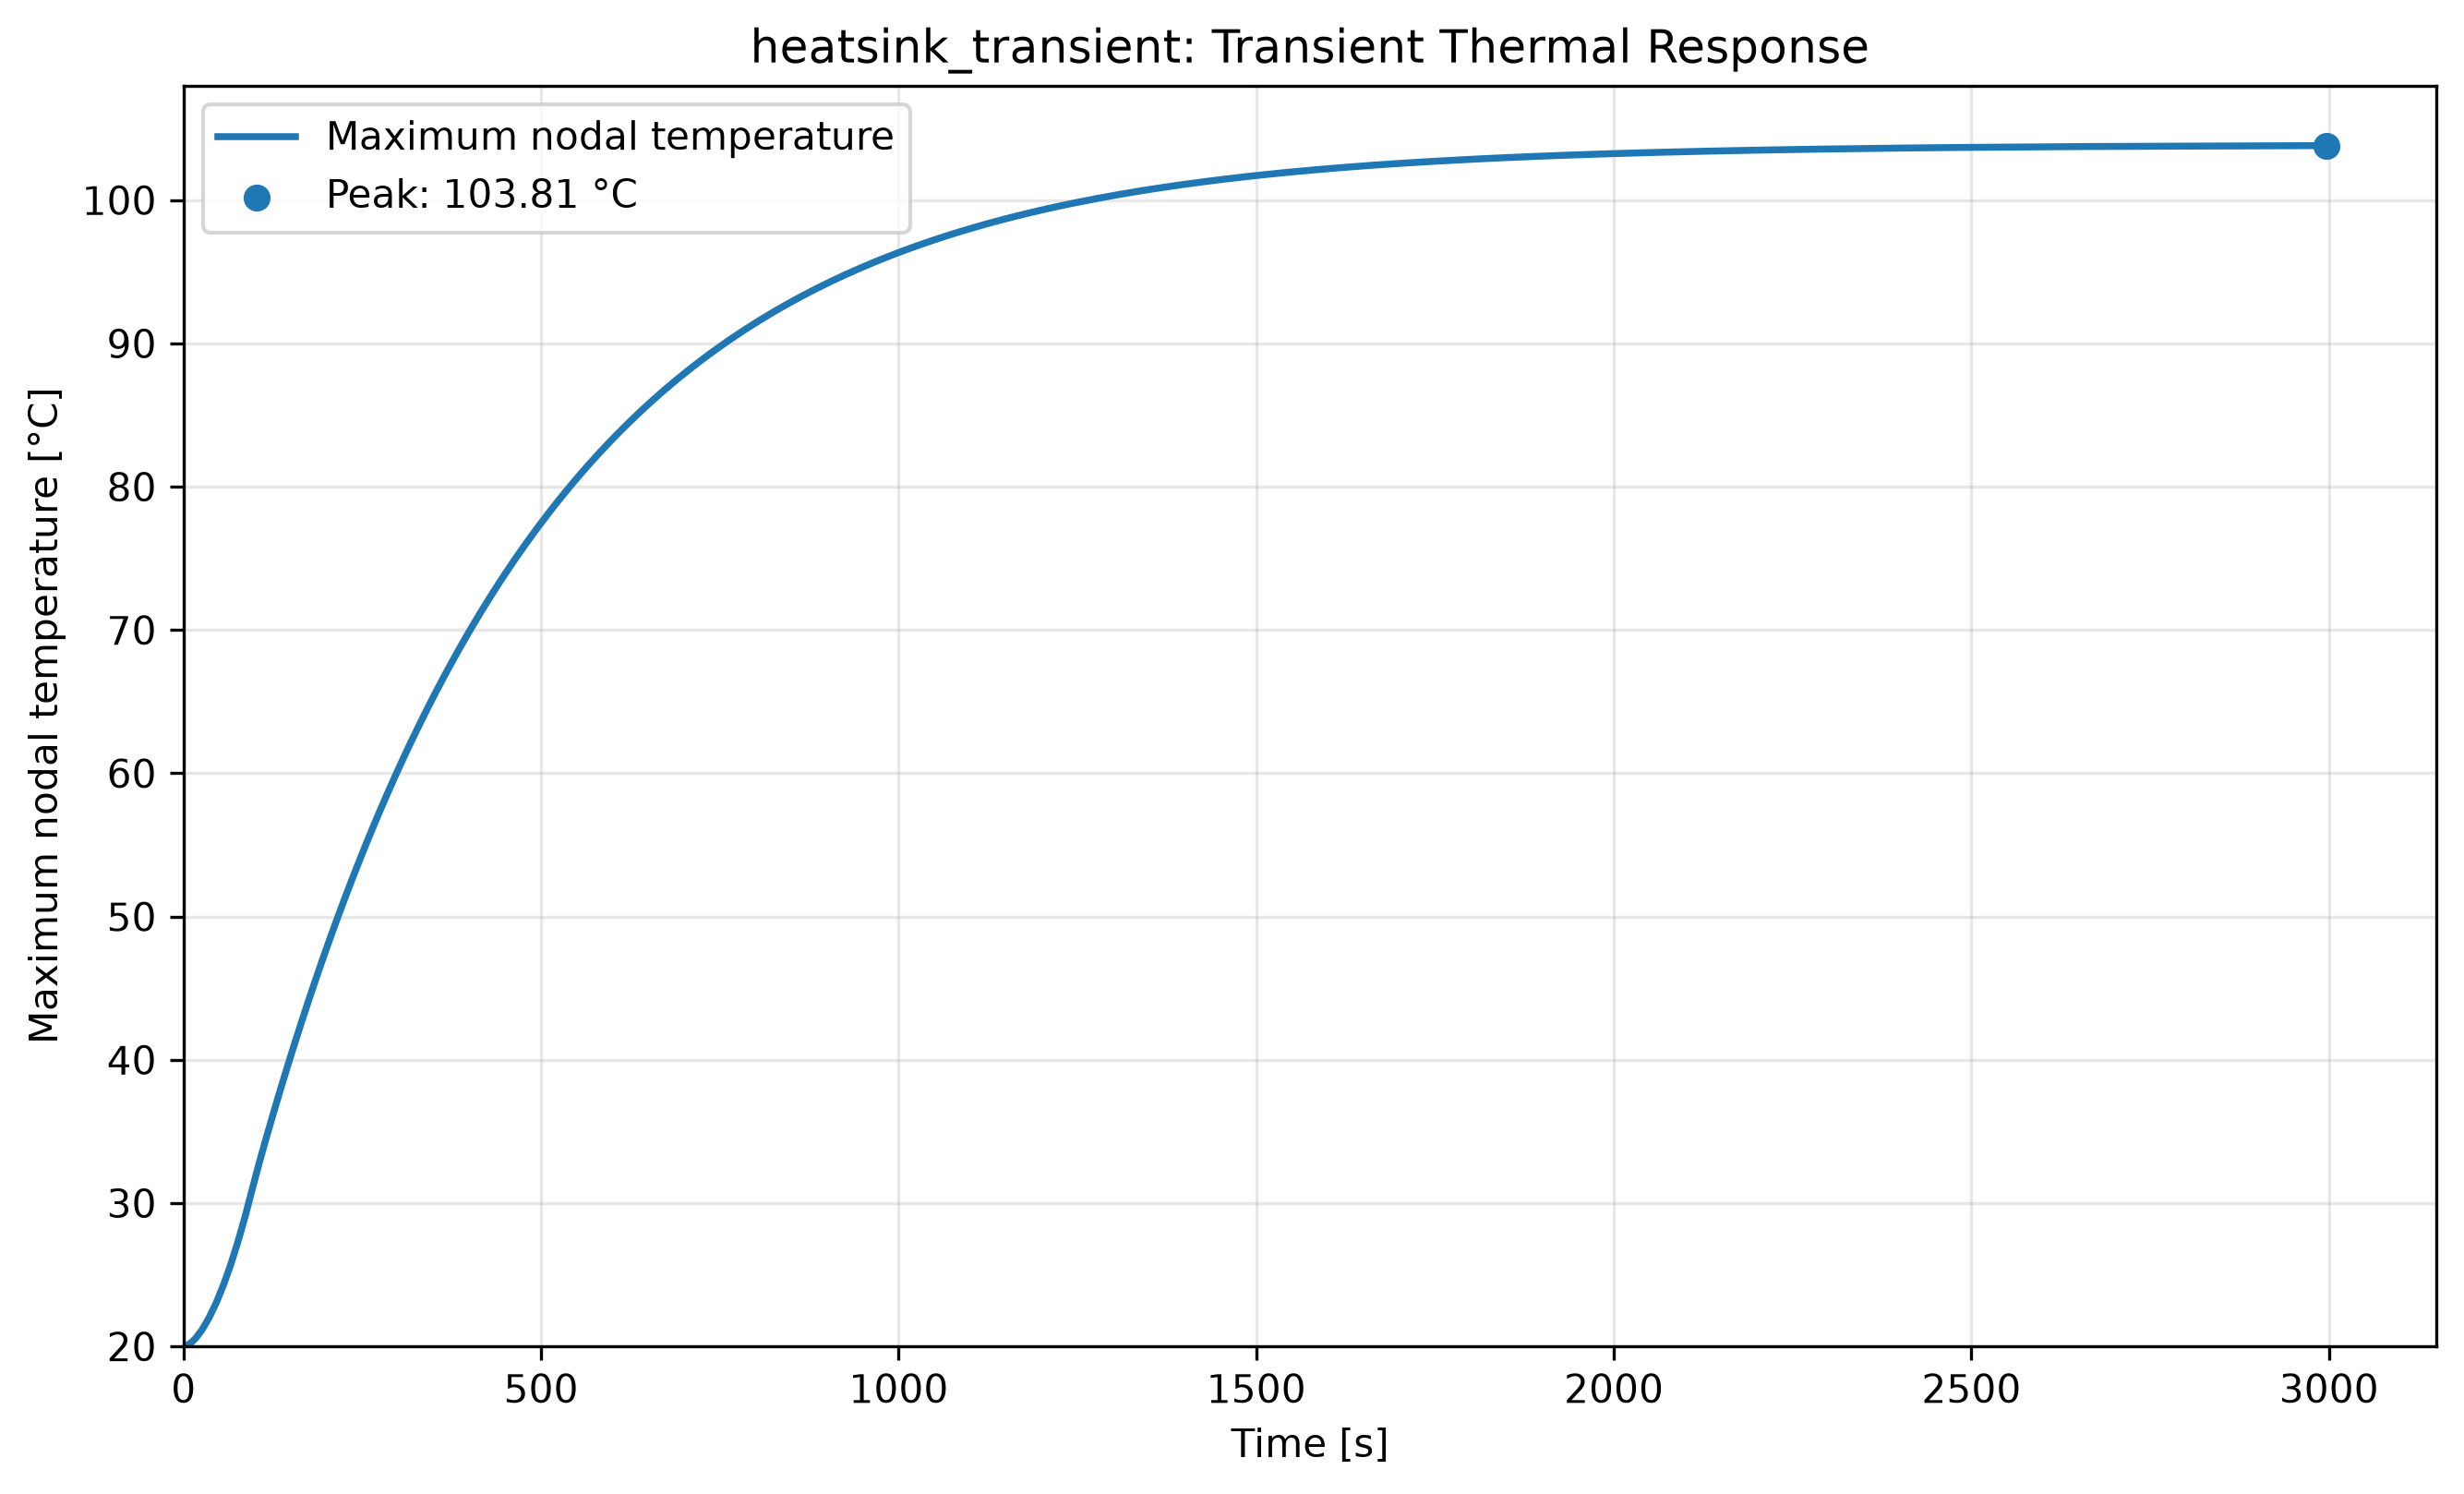

The table this chart was drawn from, first rows:
time, maximum_temperature_°C
0.1, 20
0.2, 20
0.35, 20
0.575, 20
0.9125, 20.01
1.419, 20.01
2.178, 20.02
3.317, 20.04
5.026, 20.08
7.589, 20.15
11.43, 20.3
17.2, 20.58
25.85, 21.16
35.85, 22.02
45.85, 23.07
55.85, 24.29
65.85, 25.7
75.85, 27.28
85.85, 29.03
95.85, 30.94
105.8, 32.82
115.8, 34.6
125.8, 36.32
135.8, 37.99
145.8, 39.63
155.8, 41.22
165.8, 42.78
175.8, 44.29
185.8, 45.77
195.8, 47.21
205.8, 48.62
215.8, 49.99
225.8, 51.32
235.8, 52.63
245.8, 53.9
255.8, 55.14
265.8, 56.35
275.8, 57.53
285.8, 58.68
295.8, 59.8
305.8, 60.89
315.8, 61.96
325.8, 63
335.8, 64.01
345.8, 65
355.8, 65.96
365.8, 66.9
375.8, 67.82
385.8, 68.71
395.8, 69.59
405.8, 70.44
415.8, 71.26
425.8, 72.07
435.8, 72.86
445.8, 73.63
455.8, 74.38
465.8, 75.11
475.8, 75.83
485.8, 76.52
495.8, 77.2
... 251 more rows
